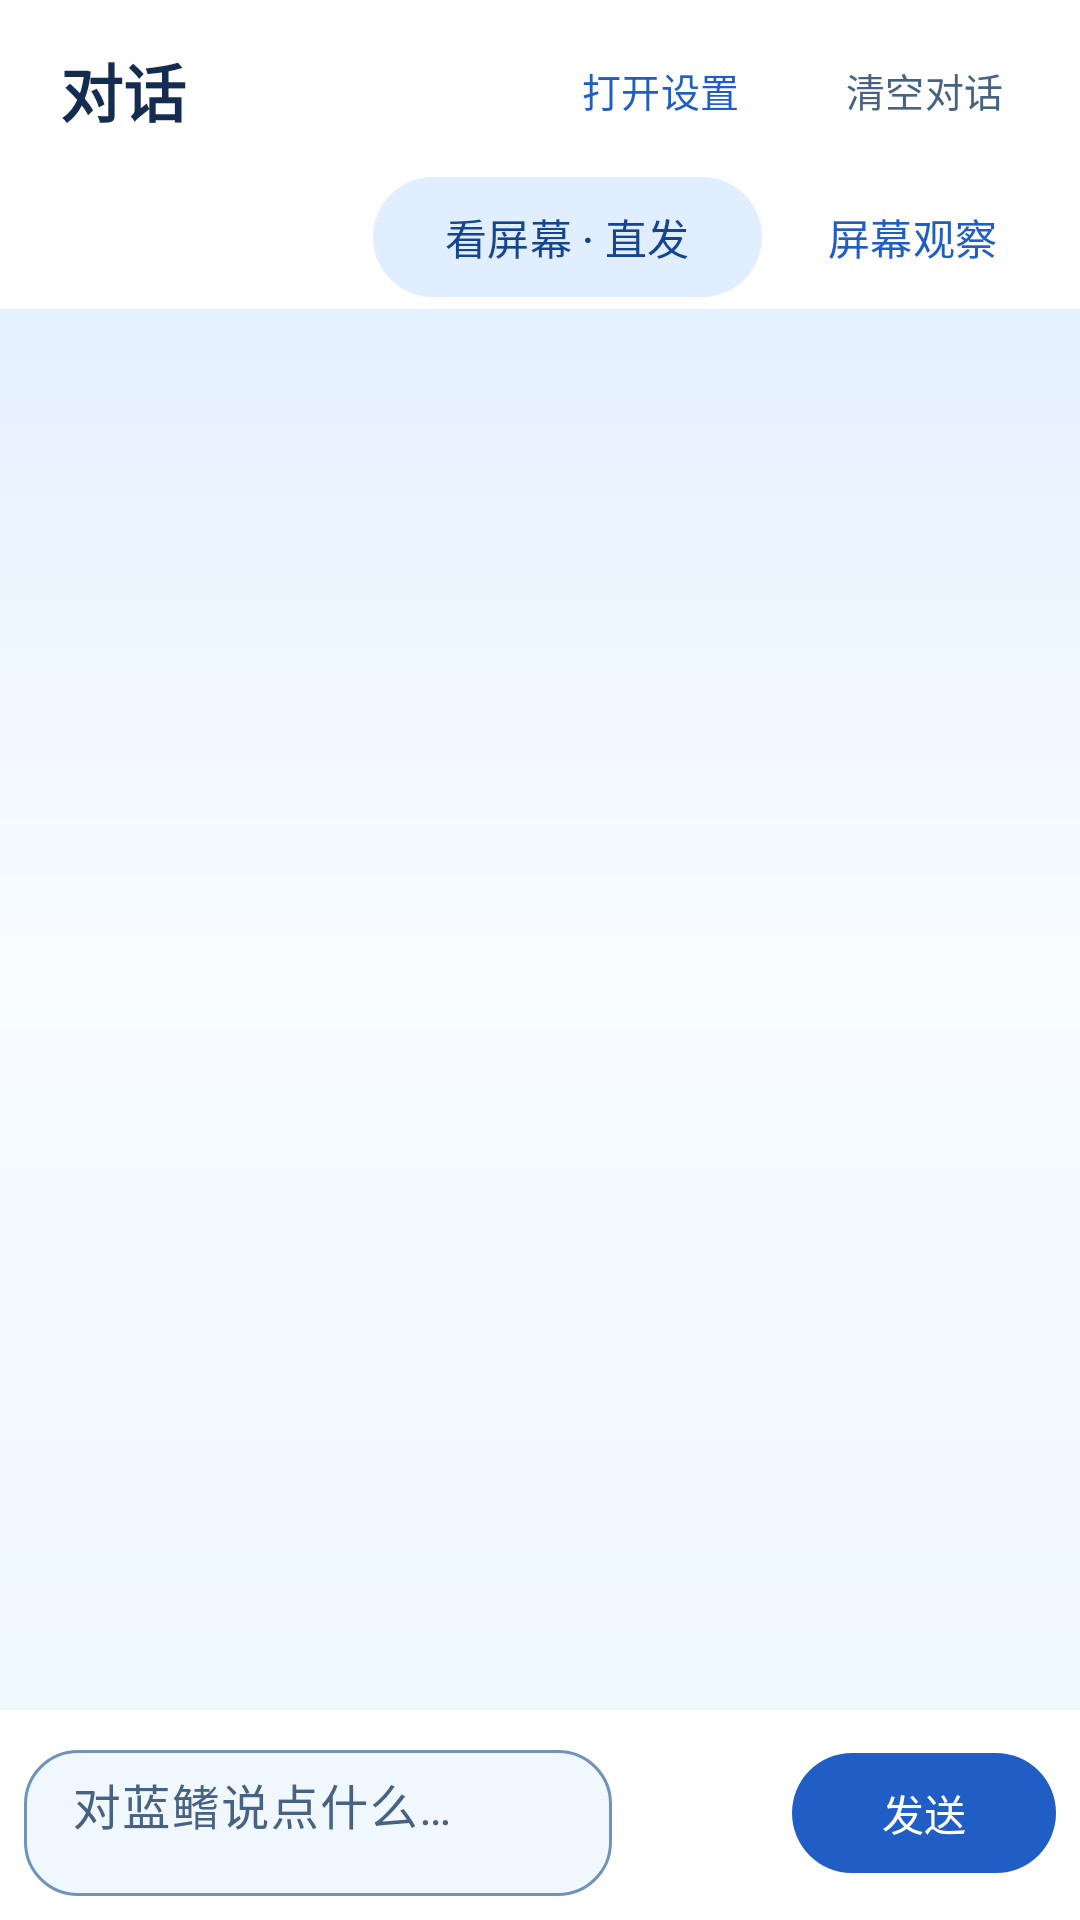

Here is an Android app screen rendered from its layout file. Give the layout XML and the strings, colors and styles it references.
<!-- AndroidManifest.xml: application theme Theme.Bluefin -->
<!-- res/layout/screen_chat.xml -->
<?xml version="1.0" encoding="utf-8"?>
<LinearLayout xmlns:android="http://schemas.android.com/apk/res/android"
    xmlns:app="http://schemas.android.com/apk/res-auto"
    android:id="@+id/chat_root"
    android:layout_width="match_parent"
    android:layout_height="match_parent"
    android:background="@drawable/bg_bluefin_stage"
    android:orientation="vertical">

    <LinearLayout
        android:id="@+id/chat_top_bar"
        android:layout_width="match_parent"
        android:layout_height="wrap_content"
        android:gravity="center_vertical"
        android:background="@color/paper"
        android:orientation="horizontal"
        android:paddingStart="8dp"
        android:paddingTop="8dp"
        android:paddingBottom="3dp"
        android:paddingEnd="8dp">

        <com.google.android.material.button.MaterialButton
            android:id="@+id/chat_back"
            style="@style/Widget.Material3.Button.TextButton"
            android:layout_width="wrap_content"
            android:layout_height="wrap_content"
            android:minWidth="56dp"
            android:minHeight="48dp"
            android:text="@string/chat_back"
            android:visibility="gone" />

        <TextView
            android:id="@+id/chat_title"
            android:layout_width="0dp"
            android:layout_height="wrap_content"
            android:layout_weight="1"
            android:paddingStart="12dp"
            android:text="@string/chat_title"
            android:textColor="@color/ink"
            android:textSize="21sp"
            android:textStyle="bold" />

        <com.google.android.material.button.MaterialButton
            android:id="@+id/chat_settings"
            style="@style/Widget.Material3.Button.TextButton"
            android:layout_width="wrap_content"
            android:layout_height="wrap_content"
            android:minHeight="44dp"
            android:text="@string/chat_open_settings"
            android:textSize="13sp" />

        <com.google.android.material.button.MaterialButton
            android:id="@+id/chat_clear"
            style="@style/Widget.Material3.Button.TextButton"
            android:layout_width="wrap_content"
            android:layout_height="wrap_content"
            android:minHeight="44dp"
            android:text="@string/chat_clear"
            android:textColor="@color/muted"
            android:textSize="13sp" />
    </LinearLayout>

    <LinearLayout
        android:layout_width="match_parent"
        android:layout_height="wrap_content"
        android:gravity="end"
        android:background="@color/paper"
        android:orientation="horizontal"
        android:paddingHorizontal="12dp">

        <com.google.android.material.button.MaterialButton
            android:id="@+id/chat_look_screen"
            style="@style/Widget.Material3.Button.TonalButton"
            android:layout_width="wrap_content"
            android:layout_height="wrap_content"
            android:minHeight="48dp"
            android:text="@string/look_screen" />

        <com.google.android.material.button.MaterialButton
            android:id="@+id/chat_screen_settings"
            android:layout_marginStart="6dp"
            style="@style/Widget.Material3.Button.TextButton"
            android:layout_width="wrap_content"
            android:layout_height="wrap_content"
            android:minHeight="48dp"
            android:text="@string/screen_awareness" />
    </LinearLayout>

    <TextView
        android:id="@+id/chat_banner"
        android:layout_width="match_parent"
        android:layout_height="wrap_content"
        android:layout_marginStart="12dp"
        android:layout_marginTop="4dp"
        android:layout_marginEnd="12dp"
        android:background="@drawable/bg_banner"
        android:paddingHorizontal="12dp"
        android:paddingVertical="8dp"
        android:textColor="@color/ink"
        android:textSize="13sp"
        android:visibility="gone" />

    <FrameLayout
        android:layout_width="match_parent"
        android:layout_height="0dp"
        android:layout_weight="1">

        <ScrollView
            android:id="@+id/chat_scroll"
            android:layout_width="match_parent"
            android:layout_height="match_parent"
            android:clipToPadding="false"
            android:fillViewport="true"
            android:paddingStart="12dp"
            android:paddingTop="8dp"
            android:paddingEnd="12dp"
            android:paddingBottom="8dp">

            <LinearLayout
                android:id="@+id/chat_messages"
                android:layout_width="match_parent"
                android:layout_height="wrap_content"
                android:orientation="vertical" />
        </ScrollView>

        <com.google.android.material.button.MaterialButton
            android:id="@+id/chat_jump_latest"
            android:layout_width="wrap_content"
            android:layout_height="wrap_content"
            android:layout_gravity="bottom|center_horizontal"
            android:layout_marginBottom="8dp"
            android:minHeight="48dp"
            android:text="@string/chat_jump_latest"
            android:visibility="gone" />
    </FrameLayout>

    <TextView
        android:id="@+id/chat_status"
        android:layout_width="match_parent"
        android:layout_height="wrap_content"
        android:paddingStart="16dp"
        android:paddingEnd="16dp"
        android:textColor="@color/muted"
        android:textSize="13sp"
        android:visibility="gone" />

    <LinearLayout
        android:layout_width="match_parent"
        android:layout_height="wrap_content"
        android:gravity="bottom"
        android:background="@color/paper"
        android:orientation="horizontal"
        android:padding="8dp">

        <com.google.android.material.textfield.TextInputLayout
            style="@style/Widget.Material3.TextInputLayout.OutlinedBox"
            android:layout_width="0dp"
            android:layout_height="wrap_content"
            android:layout_weight="1"
            android:hint="@string/chat_input_hint"
            app:boxBackgroundColor="@color/ice"
            app:boxCornerRadiusBottomEnd="18dp"
            app:boxCornerRadiusBottomStart="18dp"
            app:boxCornerRadiusTopEnd="18dp"
            app:boxCornerRadiusTopStart="18dp">

            <com.google.android.material.textfield.TextInputEditText
                android:id="@+id/chat_input"
                android:layout_width="match_parent"
                android:layout_height="wrap_content"
                android:gravity="top|start"
                android:inputType="textMultiLine|textCapSentences"
                android:imeOptions="flagNoExtractUi|flagNoFullscreen"
                android:maxLength="4000"
                android:maxLines="5"
                android:minLines="1"
                android:paddingTop="10dp" />
        </com.google.android.material.textfield.TextInputLayout>

        <com.google.android.material.button.MaterialButton
            android:id="@+id/chat_mic"
            style="@style/Widget.Material3.Button.IconButton"
            android:layout_width="wrap_content"
            android:layout_height="wrap_content"
            android:layout_marginStart="4dp"
            android:minWidth="48dp"
            android:minHeight="48dp"
            android:contentDescription="@string/voice_mic"
            app:icon="@drawable/ic_mic"
            app:iconGravity="textStart"
            app:iconPadding="0dp"
            app:iconTint="@color/accent" />

        <com.google.android.material.button.MaterialButton
            android:id="@+id/chat_send"
            android:layout_width="wrap_content"
            android:layout_height="wrap_content"
            android:layout_marginStart="8dp"
            android:minHeight="48dp"
            android:text="@string/chat_send" />

        <com.google.android.material.button.MaterialButton
            android:id="@+id/chat_stop"
            style="@style/Widget.Material3.Button.OutlinedButton"
            android:layout_width="wrap_content"
            android:layout_height="wrap_content"
            android:layout_marginStart="8dp"
            android:minHeight="48dp"
            android:text="@string/chat_stop"
            android:visibility="gone" />
    </LinearLayout>
</LinearLayout>
<!-- resources referenced by this layout -->
<resources>
  <color name="accent">#205DC5</color>
  <color name="ice">#F1F7FF</color>
  <color name="ink">#142C50</color>
  <color name="muted">#476383</color>
  <color name="paper">#FFFFFF</color>
  <!-- drawable bg_banner (drawable) -->
  <?xml version="1.0" encoding="utf-8"?>
  <shape xmlns:android="http://schemas.android.com/apk/res/android" android:shape="rectangle">
      <solid android:color="@color/blue_mist" />
      <stroke android:width="1dp" android:color="@color/blue_line" />
      <corners android:radius="14dp" />
  </shape>
  <!-- drawable bg_bluefin_stage (drawable) -->
  <?xml version="1.0" encoding="utf-8"?>
  <shape xmlns:android="http://schemas.android.com/apk/res/android">
      <gradient android:angle="270" android:startColor="#DCEBFF"
          android:centerColor="#F8FCFF" android:endColor="#ECF5FF" />
  </shape>
  <string name="chat_back">返回</string>
  <string name="chat_clear">清空对话</string>
  <string name="chat_input_hint">对蓝鳍说点什么…</string>
  <string name="chat_jump_latest">回到最新消息</string>
  <string name="chat_open_settings">打开设置</string>
  <string name="chat_send">发送</string>
  <string name="chat_stop">停止</string>
  <string name="chat_title">对话</string>
  <string name="look_screen">看屏幕 · 直发</string>
  <string name="screen_awareness">屏幕观察</string>
  <string name="voice_mic">语音输入</string>
  <style name="Theme.Bluefin" parent="Theme.Material3.Light.NoActionBar">
          <item name="colorPrimary">@color/accent</item>
          <item name="colorOnPrimary">@android:color/white</item>
          <item name="colorSurface">@color/paper</item>
          <item name="colorSurfaceContainerLow">@color/ice</item>
          <item name="colorSurfaceContainerHigh">@color/ice</item>
          <item name="colorSurfaceContainerHighest">@color/blue_mist</item>
          <item name="colorOnSurface">@color/ink</item>
          <item name="colorOnSurfaceVariant">@color/muted</item>
          <item name="colorPrimaryContainer">@color/blue_mist</item>
          <item name="colorOnPrimaryContainer">@color/blue_deep</item>
          <item name="colorSecondaryContainer">@color/blue_mist</item>
          <item name="colorOnSecondaryContainer">@color/blue_deep</item>
          <item name="colorOutline">@color/blue_outline</item>
          <item name="colorOutlineVariant">@color/blue_line</item>
          <item name="android:statusBarColor">@android:color/transparent</item>
          <item name="android:navigationBarColor">@android:color/transparent</item>
          <item name="android:windowBackground">@color/stage</item>
          <item name="android:forceDarkAllowed" tools:targetApi="29">false</item>
      </style>
  <color name="blue_mist">#E0EEFF</color>
  <color name="blue_line">#CADDF3</color>
  <color name="blue_deep">#16458F</color>
  <color name="blue_outline">#7193B9</color>
  <color name="stage">#EAF3FF</color>
</resources>
